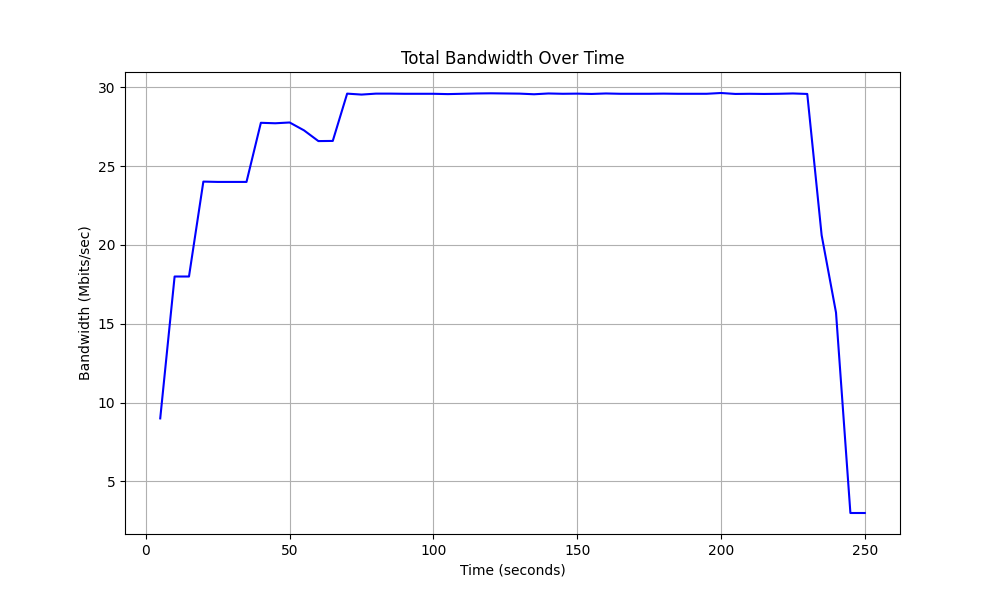

The file beside this chart, header and first rows:
Time, Total Bandwidth
5.0, 9.0
10.0, 18.0
15.0, 18.0
20.0, 24.02
25.0, 24.0
30.0, 24.0
35.0, 24.0
40.0, 27.75
45.0, 27.72
50.0, 27.77
55.0, 27.27
60.0, 26.59
65.0, 26.6
70.0, 29.6
75.0, 29.54
80.0, 29.6
85.0, 29.6
90.0, 29.59
95.0, 29.59
100.0, 29.59
105.0, 29.57
110.0, 29.59
115.0, 29.61
120.0, 29.62
125.0, 29.61
130.0, 29.6
135.0, 29.56
140.0, 29.61
145.0, 29.59
150.0, 29.6
155.0, 29.58
160.0, 29.61
165.0, 29.59
170.0, 29.59
175.0, 29.59
180.0, 29.6
185.0, 29.59
190.0, 29.59
195.0, 29.59
200.0, 29.64
205.0, 29.58
210.0, 29.59
215.0, 29.58
220.0, 29.59
225.0, 29.61
230.0, 29.58
235.0, 20.62
240.0, 15.71
245.0, 3.0
250.0, 3.0
